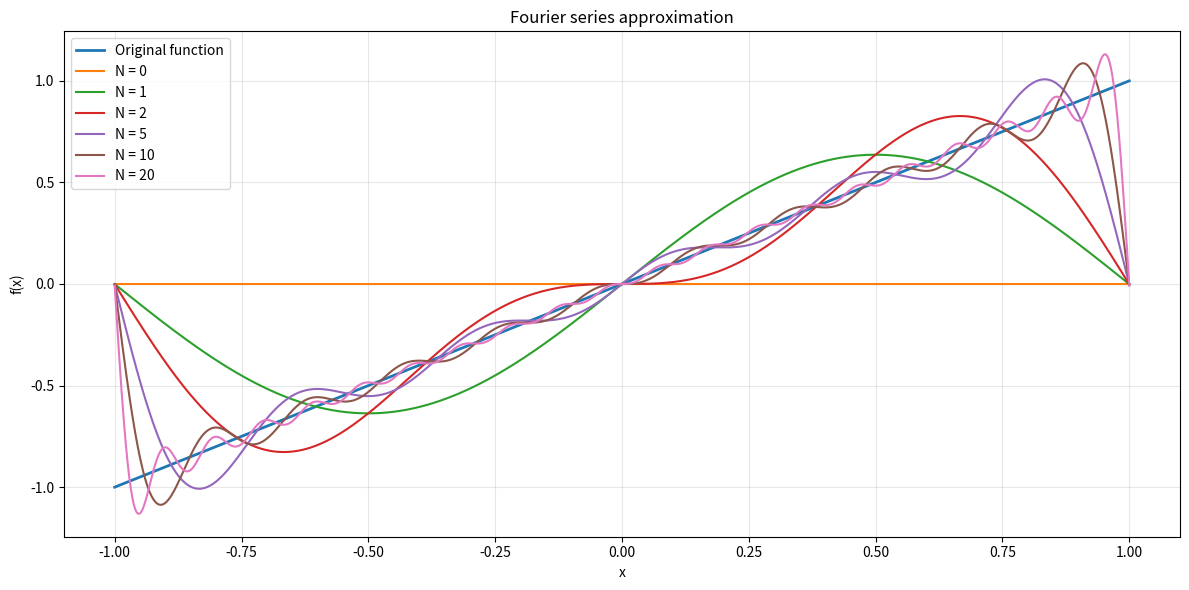
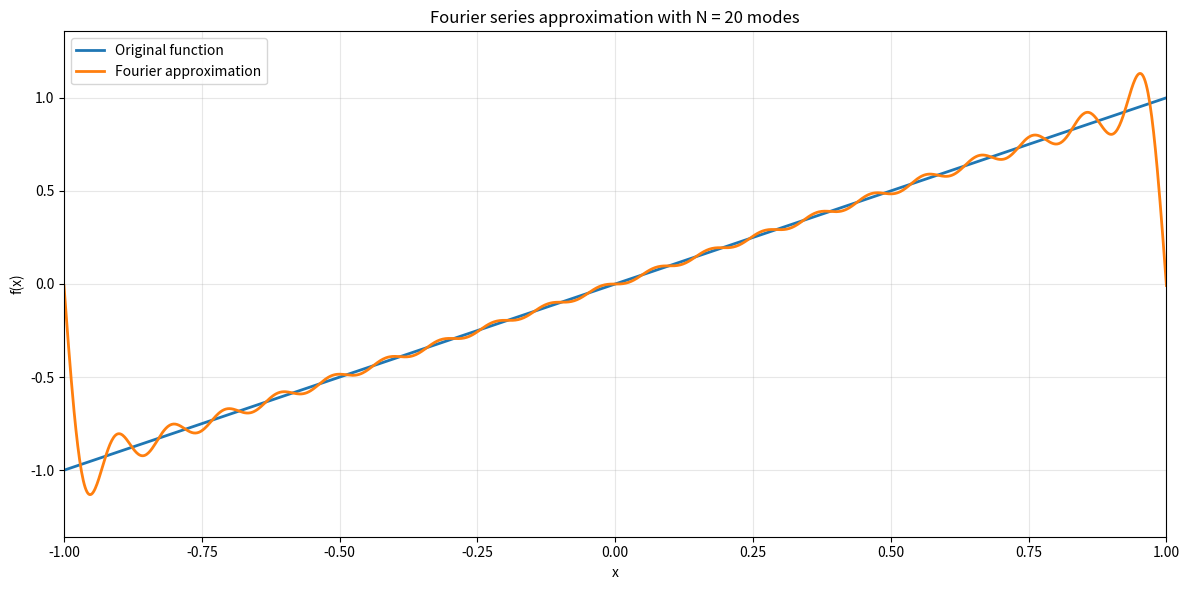

Python code for these plots, in order:
import numpy as np
import matplotlib.pyplot as plt
from matplotlib.animation import FuncAnimation

safe_gif = True


def parameters():
    return {
        "l": -1,
        "r": 1,
        "f": lambda x: x,
        "n_terms": 20,
        "n_plot": 1200,
        "n_integration": 5000,
        "interval_label": "[-2, 2]",
    }



def compute_fourier_coefficients(f, l, r, n_terms, n_integration=5000):
    """
    Compute Fourier coefficients once and cache them.

    We use the real Fourier series on [l, r] with period L = r-l:
        S_N(x) = a0/2 + sum_{n=1}^N [a_n cos(2πn(x-l)/L) + b_n sin(2πn(x-l)/L)]

    Important:
    - a0 = (2/L) ∫_l^r f(t) dt
    - a_n = (2/L) ∫_l^r f(t) cos(2πn(t-l)/L) dt
    - b_n = (2/L) ∫_l^r f(t) sin(2πn(t-l)/L) dt
    """
    L = r - l
    t = np.linspace(l, r, n_integration, endpoint=False)
    ft = f(t)
    phase_t = 2 * np.pi * (t - l) / L

    a0 = (2.0 / L) * np.trapezoid(ft, t)
    a = np.zeros(n_terms + 1)
    b = np.zeros(n_terms + 1)

    for n in range(1, n_terms + 1):
        a[n] = (2.0 / L) * np.trapezoid(ft * np.cos(n * phase_t), t)
        b[n] = (2.0 / L) * np.trapezoid(ft * np.sin(n * phase_t), t)

    return a0, a, b



def evaluate_fourier_series(x, coeffs, l, r, n_terms=None):
    a0, a, b = coeffs
    max_terms = len(a) - 1

    if n_terms is None:
        n_terms = max_terms
    n_terms = min(n_terms, max_terms)

    L = r - l
    phase_x = 2 * np.pi * (x - l) / L

    s = np.full_like(x, a0 / 2.0, dtype=float)
    for n in range(1, n_terms + 1):
        s += a[n] * np.cos(n * phase_x) + b[n] * np.sin(n * phase_x)
    return s



def build_partial_sums(x, coeffs, l, r):
    """
    Build all partial sums incrementally so the animation does not recompute
    old terms over and over again.
    """
    a0, a, b = coeffs
    n_terms = len(a) - 1
    L = r - l
    phase_x = 2 * np.pi * (x - l) / L

    partial_sums = []
    current = np.full_like(x, a0 / 2.0, dtype=float)
    partial_sums.append(current.copy())  # 0 modes, only constant term

    for n in range(1, n_terms + 1):
        current = current + a[n] * np.cos(n * phase_x) + b[n] * np.sin(n * phase_x)
        partial_sums.append(current.copy())

    return partial_sums



def plot_selected_partial_sums(x, f_x, partial_sums, selection=(0, 1, 2, 5, 10, 20, 50)):
    plt.figure(figsize=(12, 6))
    plt.plot(x, f_x, linewidth=2, label="Original function")

    for n in selection:
        if n < len(partial_sums):
            plt.plot(x, partial_sums[n], label=f"N = {n}")

    plt.title("Fourier series approximation")
    plt.xlabel("x")
    plt.ylabel("f(x)")
    plt.legend()
    plt.grid(True, alpha=0.3)
    plt.tight_layout()
    plt.show()



def animate_fourier_series(
    x,
    f_x,
    partial_sums,
    interval=120,
    repeat=True,
    save_path=None,
    fps=20,
):
    fig, ax = plt.subplots(figsize=(12, 6))

    ax.plot(x, f_x, linewidth=2, label="Original function")
    approx_line, = ax.plot(x, partial_sums[0], linewidth=2, label="Fourier approximation")

    y_min = min(np.min(f_x), np.min(partial_sums[-1]))
    y_max = max(np.max(f_x), np.max(partial_sums[-1]))
    margin = 0.1 * (y_max - y_min + 1e-12)

    ax.set_xlim(x[0], x[-1])
    ax.set_ylim(y_min - margin, y_max + margin)
    ax.set_xlabel("x")
    ax.set_ylabel("f(x)")
    ax.grid(True, alpha=0.3)
    ax.legend()

    def update(frame):
        approx_line.set_ydata(partial_sums[frame])
        ax.set_title(f"Fourier series approximation with N = {frame} modes")
        return (approx_line,)

    ani = FuncAnimation(
        fig,
        update,
        frames=len(partial_sums),
        interval=interval,
        blit=True,
        repeat=repeat,
    )

    plt.tight_layout()

    if save_path is not None:
        ani.save(save_path, writer="pillow", fps=fps)
        print(f"GIF saved to: {save_path}")

    plt.show()
    return ani


if __name__ == "__main__":
    params = parameters()
    l = params["l"]
    r = params["r"]
    f = params["f"]
    n_terms = params["n_terms"]
    n_plot = params["n_plot"]
    n_integration = params["n_integration"]

    x = np.linspace(l, r, n_plot)
    f_x = f(x)

    coeffs = compute_fourier_coefficients(
        f=f,
        l=l,
        r=r,
        n_terms=n_terms,
        n_integration=n_integration,
    )

    partial_sums = build_partial_sums(x, coeffs, l, r)

    # Static overview plot
    plot_selected_partial_sums(x, f_x, partial_sums, selection=(0, 1, 2, 5, 10, 20, 50))

    if safe_gif:
        from pathlib import Path

        gifs_dir = Path("./Fourier_Reihen/gifs")
        gifs_dir.mkdir(parents=True, exist_ok=True)

        i = 1
        while (gifs_dir / f"fourier_series_{i}.gif").exists():
            i += 1

        save_path = gifs_dir / f"fourier_series_{i}.gif"

        ani = animate_fourier_series(
            x,
            f_x,
            partial_sums,
            interval=40,
            repeat=True,
            save_path=str(save_path),
            fps=2,
        )
    else:
        ani = animate_fourier_series(x, f_x, partial_sums, interval=120)
